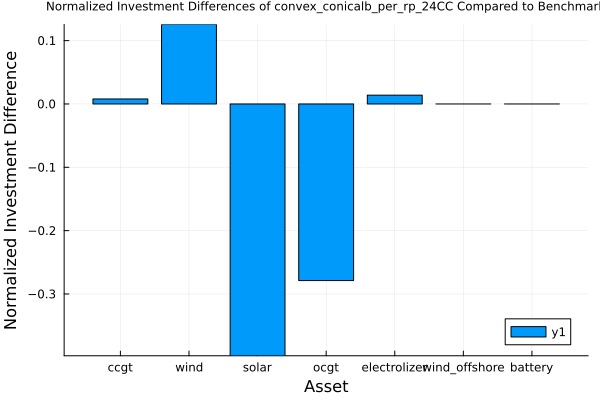

Data behind this chart, as committed beside it:
asset, benchmark_solution, approximation_solution, diff
ccgt, 1.261, 1.271, 0.007866
wind, 2.754, 3.1, 0.1256
solar, 0.5343, 0.3219, -0.3976
ocgt, 0.141, 0.1017, -0.2788
electrolizer, 1.075, 1.09, 0.01388
wind_offshore, 0.0, 0.0, 0.0
battery, 0.0, 0.0, 0.0
